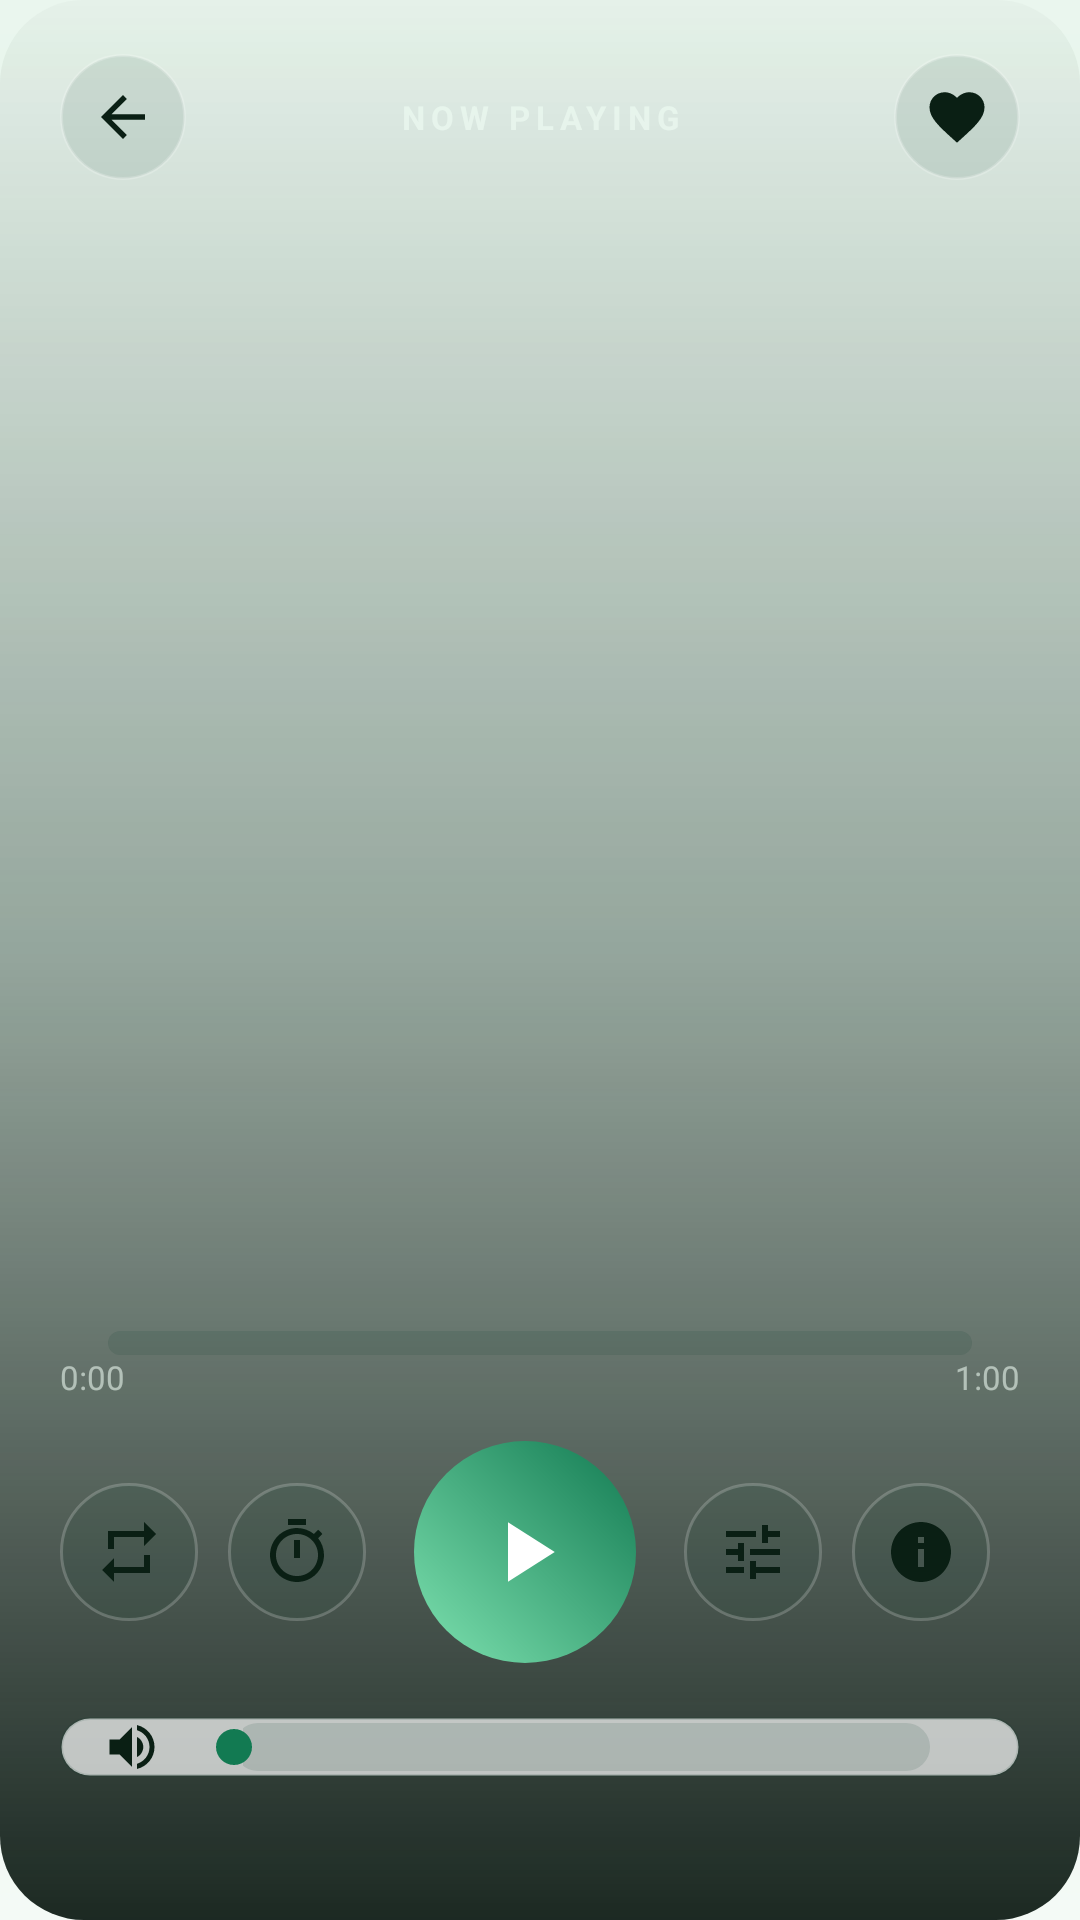

Write the Android layout XML for this screen, with the resource values it uses.
<!-- AndroidManifest.xml: application theme Theme.Naturia -->
<!-- res/layout/activity_player.xml -->
<?xml version="1.0" encoding="utf-8"?>
<FrameLayout xmlns:android="http://schemas.android.com/apk/res/android"
    android:layout_width="match_parent"
    android:layout_height="match_parent"
    android:background="@drawable/bg_screen">

    <ImageView
        android:id="@+id/player_art"
        android:layout_width="match_parent"
        android:layout_height="match_parent"
        android:contentDescription="@string/app_name"
        android:scaleType="centerCrop" />

    <View
        android:layout_width="match_parent"
        android:layout_height="match_parent"
        android:background="@drawable/bg_hero_scrim" />

    <LinearLayout
        android:layout_width="match_parent"
        android:layout_height="match_parent"
        android:orientation="vertical"
        android:paddingStart="20dp"
        android:paddingTop="18dp"
        android:paddingEnd="20dp"
        android:paddingBottom="22dp">

        <LinearLayout
            android:layout_width="match_parent"
            android:layout_height="wrap_content"
            android:gravity="center_vertical"
            android:orientation="horizontal">

            <ImageView
                android:id="@+id/btn_back"
                android:layout_width="42dp"
                android:layout_height="42dp"
                android:background="@drawable/bg_circle"
                android:contentDescription="@string/home"
                android:padding="10dp"
                android:src="@drawable/ic_back" />

            <TextView
                android:layout_width="0dp"
                android:layout_height="wrap_content"
                android:layout_weight="1"
                android:gravity="center"
                android:letterSpacing="0.18"
                android:text="NOW PLAYING"
                android:textColor="#CCEAF7EF"
                android:textSize="11sp"
                android:textStyle="bold" />

            <ImageView
                android:id="@+id/btn_favorite"
                android:layout_width="42dp"
                android:layout_height="42dp"
                android:background="@drawable/bg_circle"
                android:contentDescription="@string/favorites"
                android:padding="10dp"
                android:src="@drawable/ic_heart" />
        </LinearLayout>

        <View
            android:layout_width="match_parent"
            android:layout_height="0dp"
            android:layout_weight="1" />

        <TextView
            android:id="@+id/player_title"
            android:layout_width="match_parent"
            android:layout_height="wrap_content"
            android:textColor="#FFFFFF"
            android:textSize="30sp"
            android:textStyle="bold" />

        <TextView
            android:id="@+id/player_sub"
            android:layout_width="match_parent"
            android:layout_height="wrap_content"
            android:layout_marginTop="4dp"
            android:textColor="#CCD9EDE2"
            android:textSize="13sp" />

        <SeekBar
            android:id="@+id/player_seek"
            android:layout_width="match_parent"
            android:layout_height="wrap_content"
            android:layout_marginTop="18dp"
            android:max="1000"
            android:progressDrawable="@drawable/bg_slider"
            android:thumb="@android:color/transparent" />

        <LinearLayout
            android:layout_width="match_parent"
            android:layout_height="wrap_content"
            android:orientation="horizontal">

            <TextView
                android:id="@+id/player_pos"
                android:layout_width="0dp"
                android:layout_height="wrap_content"
                android:layout_weight="1"
                android:text="0:00"
                android:textColor="#99EAF7EF"
                android:textSize="11sp" />

            <TextView
                android:id="@+id/player_dur"
                android:layout_width="wrap_content"
                android:layout_height="wrap_content"
                android:text="1:00"
                android:textColor="#99EAF7EF"
                android:textSize="11sp" />
        </LinearLayout>

        <LinearLayout
            android:layout_width="match_parent"
            android:layout_height="wrap_content"
            android:layout_marginTop="14dp"
            android:gravity="center_vertical"
            android:orientation="horizontal">

            <ImageView
                android:id="@+id/btn_repeat"
                android:layout_width="46dp"
                android:layout_height="46dp"
                android:background="@drawable/bg_circle"
                android:contentDescription="@string/play"
                android:padding="11dp"
                android:src="@drawable/ic_repeat" />

            <ImageView
                android:id="@+id/btn_sleep"
                android:layout_width="46dp"
                android:layout_height="46dp"
                android:layout_marginStart="10dp"
                android:background="@drawable/bg_circle"
                android:contentDescription="@string/sleep_timer"
                android:padding="11dp"
                android:src="@drawable/ic_timer" />

            <ImageView
                android:id="@+id/btn_play"
                android:layout_width="74dp"
                android:layout_height="74dp"
                android:layout_marginStart="16dp"
                android:layout_marginEnd="16dp"
                android:background="@drawable/bg_circle_primary"
                android:contentDescription="@string/play"
                android:padding="20dp"
                android:src="@drawable/ic_play_dark" />

            <ImageView
                android:id="@+id/btn_add_mix"
                android:layout_width="46dp"
                android:layout_height="46dp"
                android:background="@drawable/bg_circle"
                android:contentDescription="@string/add_to_mix"
                android:padding="11dp"
                android:src="@drawable/ic_mix" />

            <ImageView
                android:id="@+id/btn_info"
                android:layout_width="46dp"
                android:layout_height="46dp"
                android:layout_marginStart="10dp"
                android:background="@drawable/bg_circle"
                android:contentDescription="@string/about"
                android:padding="11dp"
                android:src="@drawable/ic_info" />
        </LinearLayout>

        <LinearLayout
            android:layout_width="match_parent"
            android:layout_height="wrap_content"
            android:layout_marginTop="18dp"
            android:background="@drawable/bg_glass_soft"
            android:gravity="center_vertical"
            android:orientation="horizontal"
            android:paddingStart="14dp"
            android:paddingEnd="14dp">

            <ImageView
                android:layout_width="20dp"
                android:layout_height="20dp"
                android:contentDescription="@string/mix"
                android:src="@drawable/ic_volume" />

            <SeekBar
                android:id="@+id/player_volume"
                android:layout_width="0dp"
                android:layout_height="wrap_content"
                android:layout_marginStart="8dp"
                android:layout_weight="1"
                android:max="100"
                android:progressDrawable="@drawable/bg_slider"
                android:thumbTint="@color/primary" />
        </LinearLayout>

        <TextView
            android:id="@+id/player_license"
            android:layout_width="match_parent"
            android:layout_height="wrap_content"
            android:layout_marginTop="12dp"
            android:ellipsize="end"
            android:maxLines="2"
            android:textColor="#99EAF7EF"
            android:textSize="10sp" />
    </LinearLayout>
</FrameLayout>
<!-- resources referenced by this layout -->
<resources>
  <color name="primary">#127A52</color>
  <!-- drawable bg_circle (drawable) -->
  <?xml version="1.0" encoding="utf-8"?>
  <shape xmlns:android="http://schemas.android.com/apk/res/android">
      <solid android:color="@color/chip_bg"/>
      <corners android:radius="100dp"/>
      <stroke android:width="1dp" android:color="@color/glass_stroke"/>
  </shape>
  <!-- drawable bg_circle_primary (drawable) -->
  <?xml version="1.0" encoding="utf-8"?>
  <shape xmlns:android="http://schemas.android.com/apk/res/android">
      <gradient android:angle="45" android:startColor="@color/primary_light"
          android:endColor="@color/primary" android:type="linear"/>
      <corners android:radius="100dp"/>
  </shape>
  <!-- drawable bg_glass_soft (drawable) -->
  <?xml version="1.0" encoding="utf-8"?>
  <shape xmlns:android="http://schemas.android.com/apk/res/android">
      <solid android:color="@color/glass_fill"/>
      <corners android:radius="20dp"/>
      <stroke android:width="1dp" android:color="@color/glass_stroke_soft"/>
  </shape>
  <!-- drawable bg_hero_scrim (drawable) -->
  <?xml version="1.0" encoding="utf-8"?>
  <shape xmlns:android="http://schemas.android.com/apk/res/android">
      <gradient android:angle="270" android:startColor="#0504120B" android:centerColor="#5504120B"
          android:endColor="#E604120B" android:type="linear"/>
      <corners android:radius="28dp"/>
  </shape>
  <!-- drawable bg_screen (drawable) -->
  <?xml version="1.0" encoding="utf-8"?>
  <shape xmlns:android="http://schemas.android.com/apk/res/android">
      <gradient android:angle="270" android:startColor="@color/grad_top"
          android:centerColor="@color/grad_mid" android:endColor="@color/grad_bottom" android:type="linear"/>
  </shape>
  <!-- drawable ic_back (drawable) -->
  <?xml version="1.0" encoding="utf-8"?>
  <vector xmlns:android="http://schemas.android.com/apk/res/android"
      android:width="24dp" android:height="24dp" android:viewportWidth="24" android:viewportHeight="24"
      android:tint="@color/text" >
      <path android:fillColor="#FFFFFFFF" android:pathData="M20,11H7.83l5.59,-5.59L12,4l-8,8 8,8 1.41,-1.41L7.83,13H20v-2z"/>
  </vector>
  <!-- drawable ic_play_dark (drawable) -->
  <?xml version="1.0" encoding="utf-8"?>
  <vector xmlns:android="http://schemas.android.com/apk/res/android"
      android:width="24dp" android:height="24dp" android:viewportWidth="24" android:viewportHeight="24"
      android:tint="@color/on_primary" >
      <path android:fillColor="#FFFFFFFF" android:pathData="M8,5v14l11,-7z"/>
  </vector>
  <!-- drawable ic_repeat (drawable) -->
  <?xml version="1.0" encoding="utf-8"?>
  <vector xmlns:android="http://schemas.android.com/apk/res/android"
      android:width="24dp" android:height="24dp" android:viewportWidth="24" android:viewportHeight="24"
      android:tint="@color/text" >
      <path android:fillColor="#FFFFFFFF" android:pathData="M7,7h10v3l4,-4 -4,-4v3H5v6h2V7zM17,17H7v-3l-4,4 4,4v-3h12v-6h-2v4z"/>
  </vector>
  <string name="about">About &amp; licences</string>
  <string name="add_to_mix">Add to mix</string>
  <string name="app_name">NATURIA</string>
  <string name="favorites">Favorites</string>
  <string name="home">Home</string>
  <string name="mix">Mix</string>
  <string name="play">Play</string>
  <string name="sleep_timer">Sleep timer</string>
  <color name="chip_bg">#1A0B3B2A</color>
  <color name="glass_stroke">#33FFFFFF</color>
  <color name="primary_light">#7EE2B0</color>
  <color name="glass_fill">#B3FFFFFF</color>
  <color name="glass_stroke_soft">#1F0B3B2A</color>
  <color name="grad_top">#EAF6EE</color>
  <color name="grad_mid">#DCEFE4</color>
  <color name="grad_bottom">#F4FAF6</color>
  <color name="slider_track">#1F0B3B2A</color>
  <color name="text">#0A1F14</color>
  <color name="on_primary">#FFFFFF</color>
  <color name="secondary">#2E7DA6</color>
  <color name="surface">#FFFFFF</color>
  <color name="bg">#F2F8F3</color>
  <color name="text_dim">#4B6B58</color>
</resources>
